Image classification data set "dataset" (naej0/Soil-Analysis on GitHub). Class labels (5): clay, clay loam, loam, rock land, silty clay.

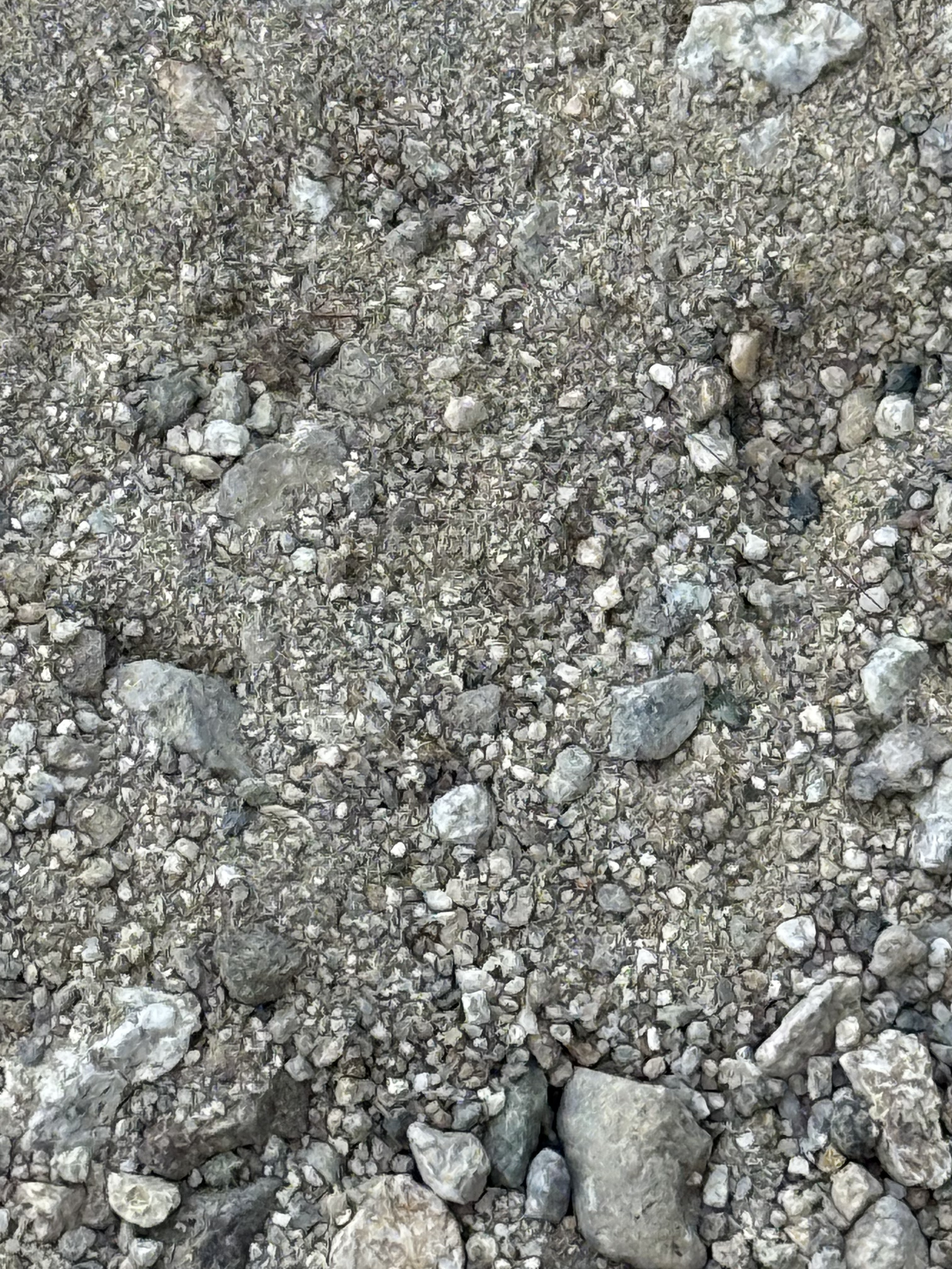
Label: rock land

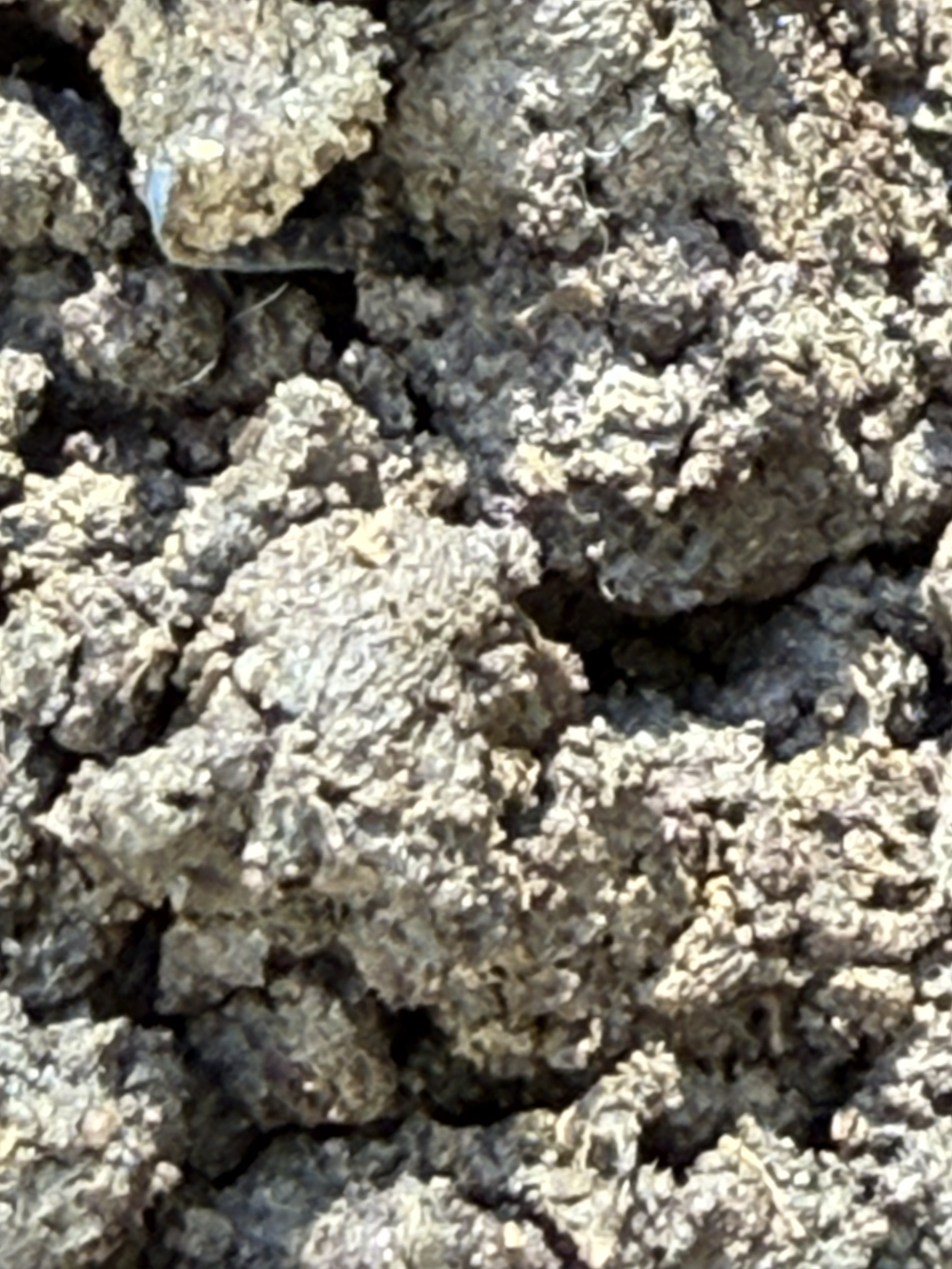
Label: clay loam

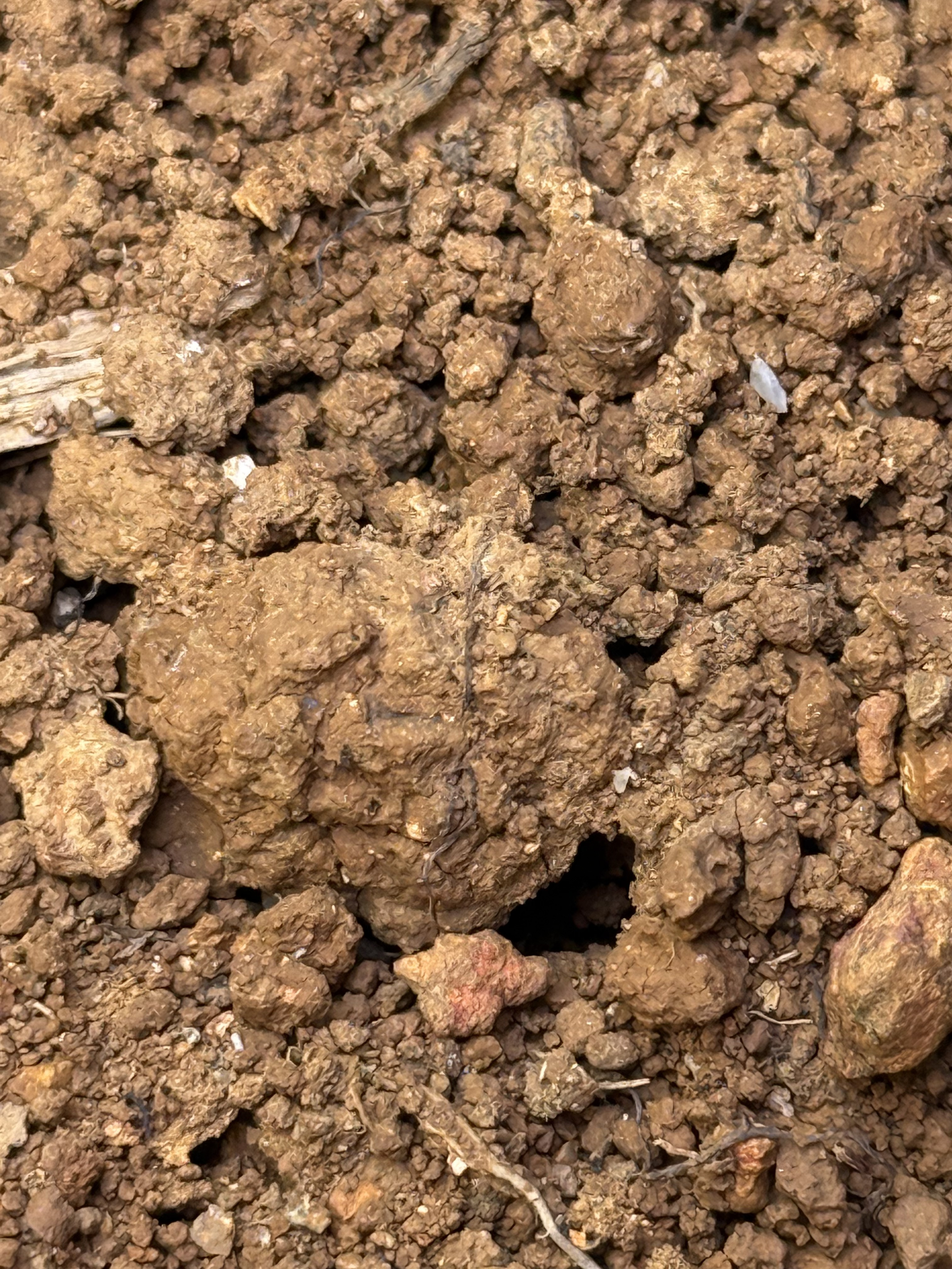
Label: silty clay

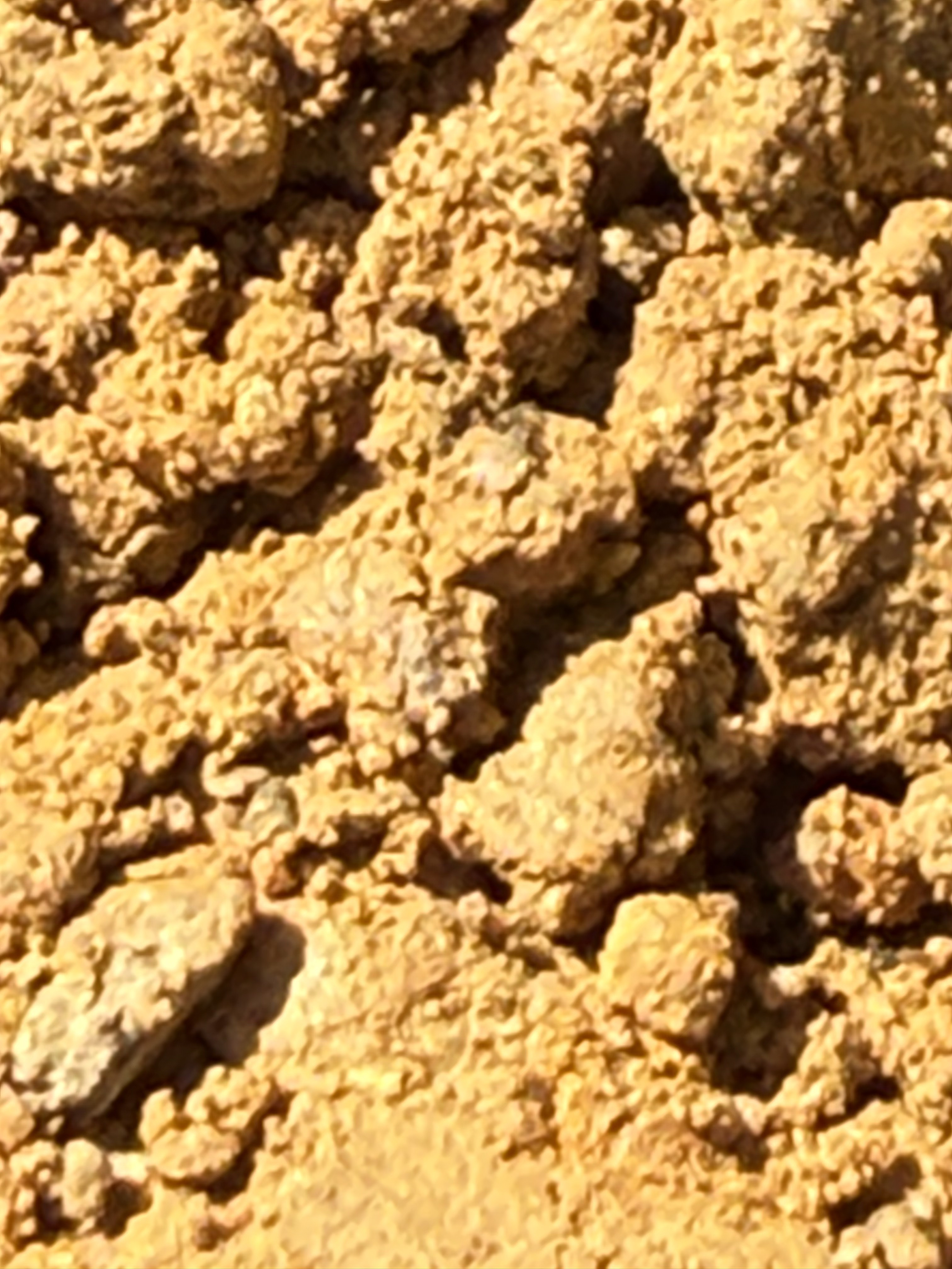
Label: clay

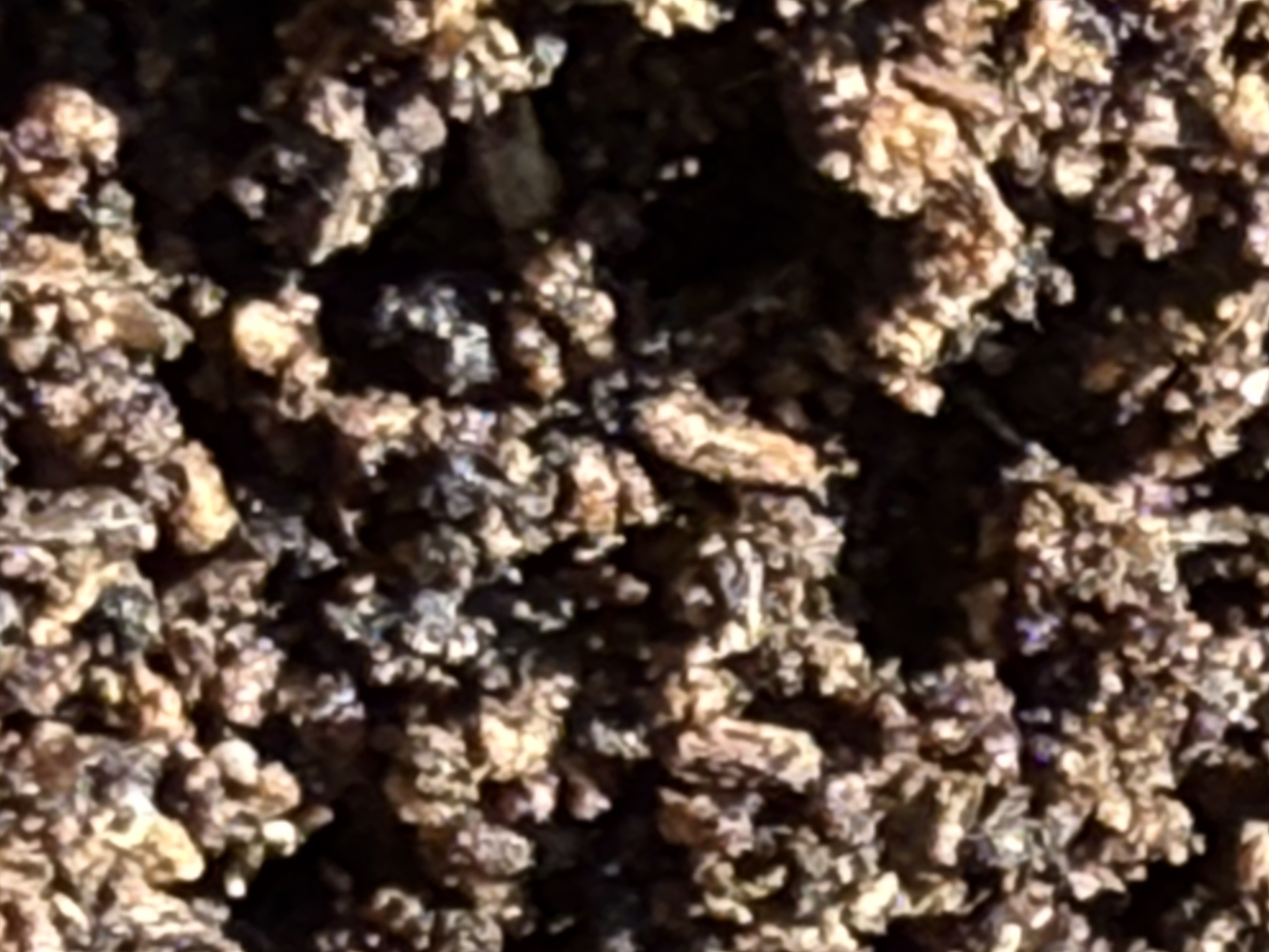
Label: loam

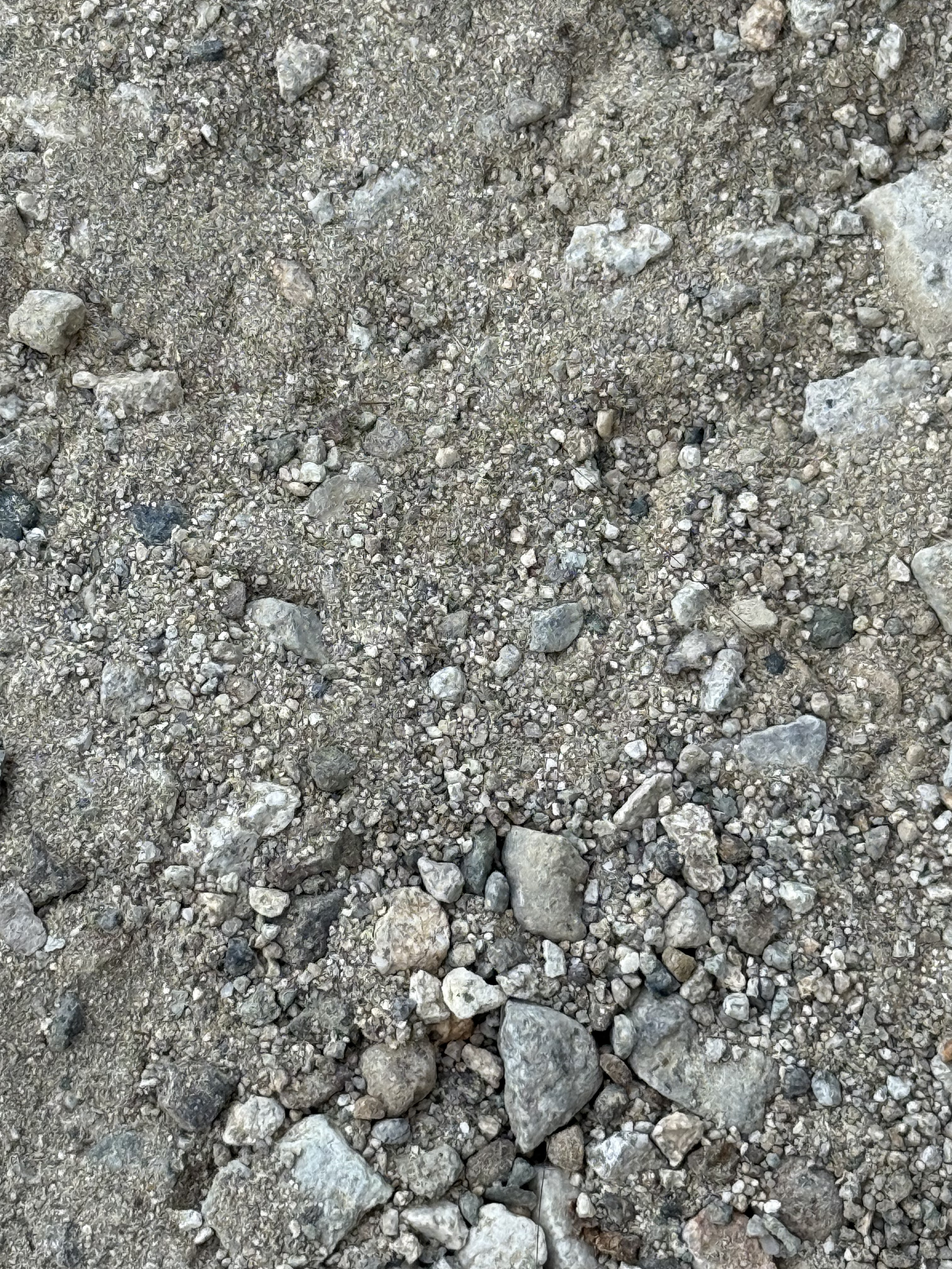
Label: rock land
